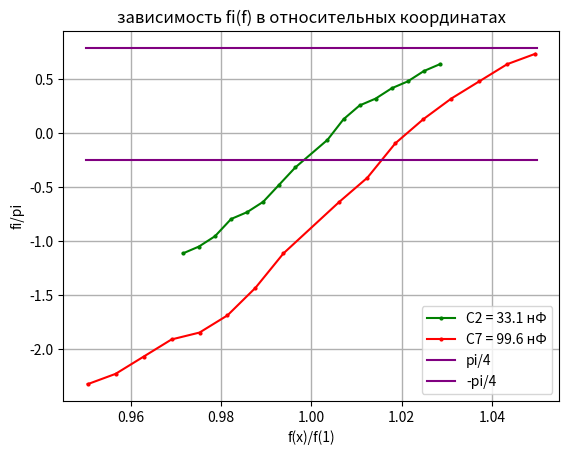

This figure's Python source:
import numpy as np
import matplotlib.pyplot as plt

#n = 2

F1 = [27.27, 27.37, 27.47, 27.57, 27.67, 27.77, 27.87, 27.97, 28.17, 28.27, 28.37, 28.47, 28.57, 28.67, 28.77, 28.87]
fi1 = [-3.5, -3.3, -3, -2.5, -2.3, -2, -1.5, -1, -0.2, 0.4, 0.8, 1, 1.3, 1.5, 1.8, 2]

#n = 7

F2 = [15.32, 15.42, 15.52, 15.62, 15.72, 15.82, 15.92, 16.02, 16.22, 16.32, 16.42, 16.52, 16.62, 16.72, 16.82, 16.92]
fi2 = [-7.3, -7, -6.5, -6, -5.8, -5.3, -4.5, -3.5, -2, -1.3, -0.3, 0.4, 1, 1.5, 2, 2.3]

fig, ax = plt.subplots()

t1 = np.polyfit(F1, fi1, 1)
f1 = np.poly1d(t1)
t2 = np.polyfit(F2, fi2, 1)
f2= np.poly1d(t2)

X1 = [0.95, 1.05]
Y1 = [3.14/4, 3.14/4]

X2 = [0.95, 1.05]
Y2 = [-1/4, -1/4]

plt.plot(np.array(F1)/28.07, np.array(fi1)/3.14, color='green', marker='o', markersize=2, label='C2 = 33.1 нФ')
plt.plot(np.array(F2)/16.12, np.array(fi2)/3.14, color='red', marker='o', markersize=2, label='C7 = 99.6 нФ')
plt.plot( X1, Y1, color='purple', label='pi/4')
plt.plot( X2, Y2, color='purple', label='-pi/4')
plt.legend()
plt.title('зависимость fi(f) в относительных координатах')
plt.xlabel('f(x)/f(1)')
plt.ylabel('fi/pi')
plt.grid(linewidth = 1)
plt.savefig('график зависимости fi(f) в относительных координатах.png')
plt.show()
